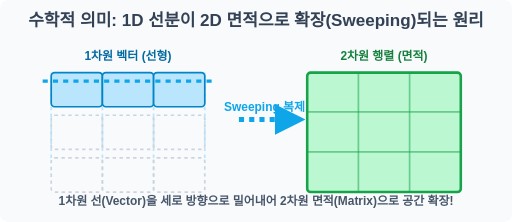
t = 0.00 s
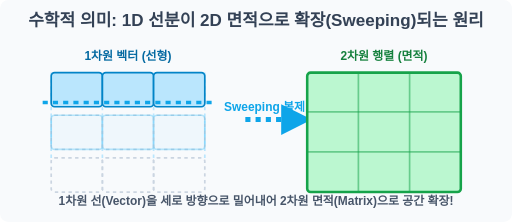
t = 0.38 s
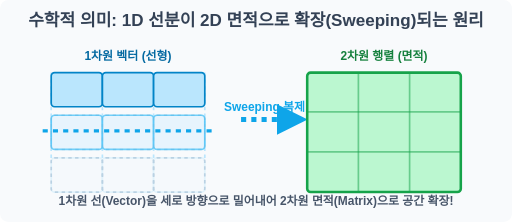
t = 0.88 s
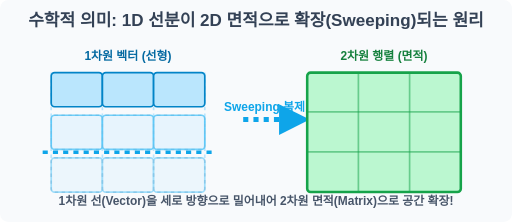
t = 1.25 s
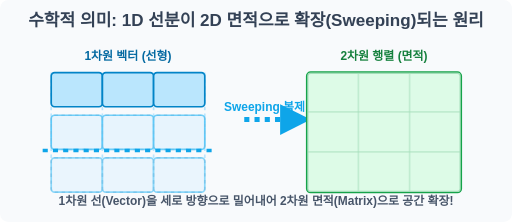
t = 1.69 s
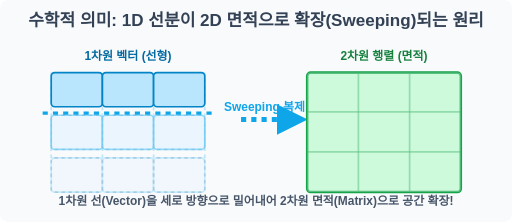
t = 2.13 s

The animated SVG that drew these frames (rendered in a browser with its animation timeline set to each time). Animation: 5 SMIL elements (animate=3,animateTransform=2); one cycle of 2.50 s, repeats indefinitely.

<svg width="600" height="260" viewBox="0 0 600 260" xmlns="http://www.w3.org/2000/svg">
    <rect width="600" height="260" fill="#f8fafc" rx="10"/>
    <text x="300" y="30" font-family="sans-serif" font-size="20" font-weight="bold" fill="#334155" text-anchor="middle">수학적 의미: 1D 선분이 2D 면적으로 확장(Sweeping)되는 원리</text>
    
    <!-- 1D Vector (Origin) -->
    <text x="150" y="70" font-family="sans-serif" font-size="14" font-weight="bold" fill="#0369a1" text-anchor="middle">1차원 벡터 (선형)</text>
    
    <!-- Resulting 2D Matrix Grid (Faint Background) -->
    <g transform="translate(60, 85)">
        <!-- Projection paths -->
        <path d="M 0 0 L 0 100 M 60 0 L 60 100 M 120 0 L 120 100 M 180 0 L 180 100" stroke="#bae6fd" stroke-width="2" stroke-dasharray="4"/>
        
        <!-- Row 2 (Ghost) -->
        <rect x="0" y="50" width="60" height="40" rx="4" fill="none" stroke="#cbd5e1" stroke-width="2" stroke-dasharray="4"/>
        <rect x="60" y="50" width="60" height="40" rx="4" fill="none" stroke="#cbd5e1" stroke-width="2" stroke-dasharray="4"/>
        <rect x="120" y="50" width="60" height="40" rx="4" fill="none" stroke="#cbd5e1" stroke-width="2" stroke-dasharray="4"/>
        
        <!-- Row 3 (Ghost) -->
        <rect x="0" y="100" width="60" height="40" rx="4" fill="none" stroke="#cbd5e1" stroke-width="2" stroke-dasharray="4"/>
        <rect x="60" y="100" width="60" height="40" rx="4" fill="none" stroke="#cbd5e1" stroke-width="2" stroke-dasharray="4"/>
        <rect x="120" y="100" width="60" height="40" rx="4" fill="none" stroke="#cbd5e1" stroke-width="2" stroke-dasharray="4"/>
        
        <!-- The Original 1D Line -->
        <g>
            <rect x="0" y="0" width="60" height="40" rx="4" fill="#bae6fd" stroke="#0284c7" stroke-width="2"/>
            <rect x="60" y="0" width="60" height="40" rx="4" fill="#bae6fd" stroke="#0284c7" stroke-width="2"/>
            <rect x="120" y="0" width="60" height="40" rx="4" fill="#bae6fd" stroke="#0284c7" stroke-width="2"/>
        </g>
        
        <!-- Sweeping Clone 1 -->
        <g opacity="0">
            <rect x="0" y="50" width="60" height="40" rx="4" fill="#e0f2fe" stroke="#38bdf8" stroke-width="2"/>
            <rect x="60" y="50" width="60" height="40" rx="4" fill="#e0f2fe" stroke="#38bdf8" stroke-width="2"/>
            <rect x="120" y="50" width="60" height="40" rx="4" fill="#e0f2fe" stroke="#38bdf8" stroke-width="2"/>
            <animate attributeName="opacity" values="0;0.7;0.7;0" keyTimes="0;0.3;0.8;1" dur="2.5s" repeatCount="indefinite" />
        </g>
        
        <!-- Sweeping Clone 2 -->
        <g opacity="0">
            <rect x="0" y="100" width="60" height="40" rx="4" fill="#e0f2fe" stroke="#38bdf8" stroke-width="2"/>
            <rect x="60" y="100" width="60" height="40" rx="4" fill="#e0f2fe" stroke="#38bdf8" stroke-width="2"/>
            <rect x="120" y="100" width="60" height="40" rx="4" fill="#e0f2fe" stroke="#38bdf8" stroke-width="2"/>
            <animate attributeName="opacity" values="0;0;0.7;0" keyTimes="0;0.3;0.6;1" dur="2.5s" repeatCount="indefinite" />
        </g>
        
        <!-- Sweeping Head Indicator -->
        <path d="M -10 10 L 190 10" stroke="#0ea5e9" stroke-width="4" stroke-dasharray="6">
            <animateTransform attributeName="transform" type="translate" values="0,0; 0,50; 0,100; 0,0" keyTimes="0; 0.3; 0.6; 1" dur="2.5s" repeatCount="indefinite" />
        </path>
    </g>

    <!-- Sweeping Arrow Indicator (Center) -->
    <path d="M 280 140 L 340 140" stroke="#0ea5e9" stroke-width="6" stroke-dasharray="6" marker-end="url(#arrow_blue)">
        <animateTransform attributeName="transform" type="translate" values="0,0;10,0;0,0" dur="1s" repeatCount="indefinite"/>
    </path>
    <text x="310" y="130" font-family="sans-serif" font-size="14" font-weight="bold" fill="#0ea5e9" text-anchor="middle">Sweeping 복제</text>

    <!-- 2D Matrix Result -->
    <text x="450" y="70" font-family="sans-serif" font-size="14" font-weight="bold" fill="#15803d" text-anchor="middle">2차원 행렬 (면적)</text>
    <g transform="translate(360, 85)">
        <rect x="0" y="0" width="180" height="140" rx="4" fill="#bbf7d0" stroke="#16a34a" stroke-width="3"/>
        <!-- Matrix inner grid lines -->
        <path d="M 60 0 L 60 140 M 120 0 L 120 140" stroke="#16a34a" stroke-width="2" opacity="0.5"/>
        <path d="M 0 46 L 180 46 M 0 93 L 180 93" stroke="#16a34a" stroke-width="2" opacity="0.5"/>
        
        <!-- Flashing effect to show matrix birth -->
        <rect x="0" y="0" width="180" height="140" rx="4" fill="#f0fdf4" opacity="0">
            <animate attributeName="opacity" values="0;0;0.8;0" keyTimes="0;0.5;0.6;1" dur="2.5s" repeatCount="indefinite"/>
        </rect>
    </g>

    <defs>
        <marker id="arrow_blue" viewBox="0 0 10 10" refX="5" refY="5" markerWidth="6" markerHeight="6" orient="auto-start-reverse">
            <path d="M 0 0 L 10 5 L 0 10 z" fill="#0ea5e9"/>
        </marker>
    </defs>
    
    <text x="300" y="240" font-family="sans-serif" font-size="14" font-weight="bold" fill="#475569" text-anchor="middle">1차원 선(Vector)을 세로 방향으로 밀어내어 2차원 면적(Matrix)으로 공간 확장!</text>

</svg>
